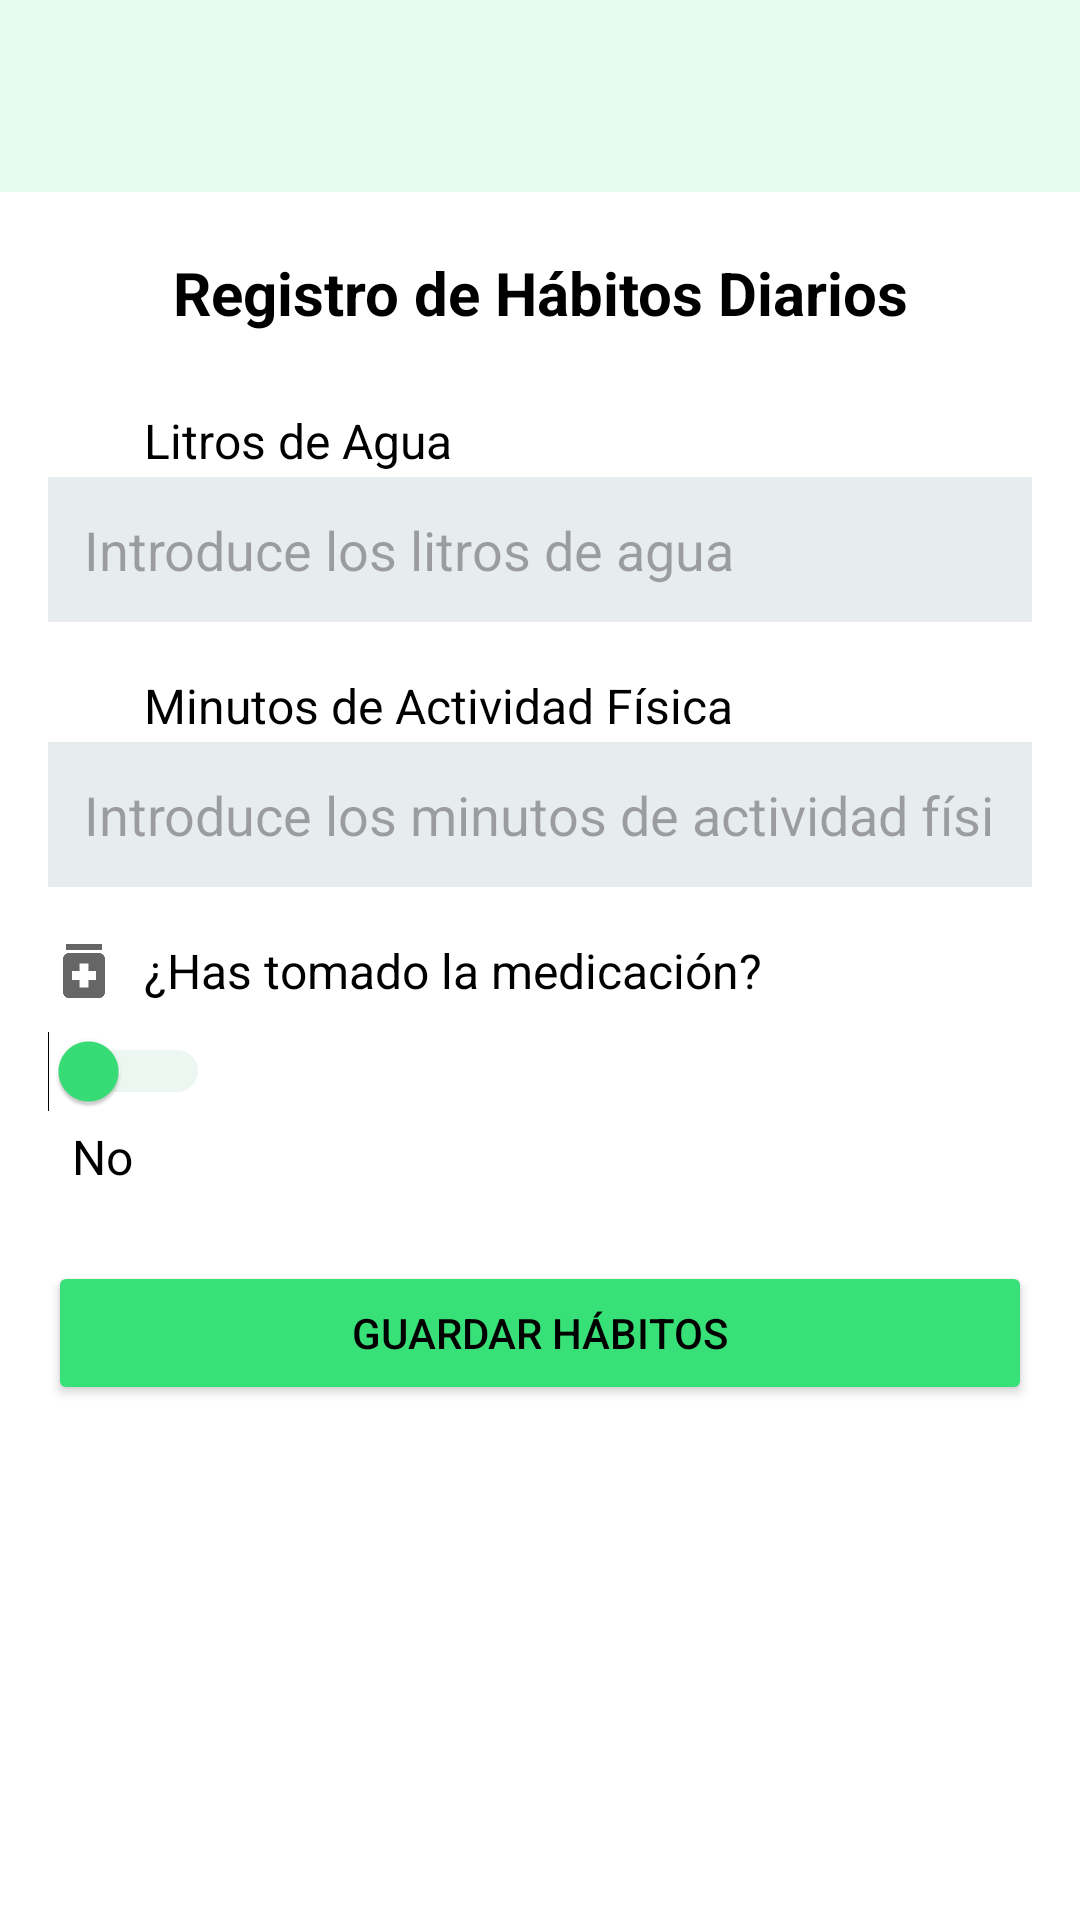

Android layout source for this screen:
<!-- AndroidManifest.xml: application theme Base.Theme.UroCareApp -->
<!-- res/layout/activity_habitospaciente.xml -->
<?xml version="1.0" encoding="utf-8"?>
<androidx.constraintlayout.widget.ConstraintLayout xmlns:android="http://schemas.android.com/apk/res/android"
    xmlns:app="http://schemas.android.com/apk/res-auto"
    android:layout_width="match_parent"
    android:layout_height="match_parent"
    android:background="@android:color/white">

    <LinearLayout
        android:layout_width="match_parent"
        android:layout_height="match_parent"
        android:orientation="vertical"
        android:padding="16dp"
        android:background="@color/white">

        
        <TextView
            android:layout_width="match_parent"
            android:layout_height="wrap_content"
            android:layout_marginTop="60dp"
            android:text="Registro de Hábitos Diarios"
            android:textSize="20sp"
            android:textStyle="bold"
            android:gravity="center"
            android:padding="8dp"
            android:textColor="@color/black" />

        
        <LinearLayout
            android:layout_width="match_parent"
            android:layout_height="wrap_content"
            android:orientation="horizontal"
            android:layout_marginTop="16dp"
            android:gravity="start|center_vertical">

            <ImageView
                android:layout_width="24dp"
                android:layout_height="24dp"
                android:layout_marginEnd="8dp"
                android:src="@drawable/ic_hab"
                app:tint="@color/black" /> 
            <TextView
                android:layout_width="wrap_content"
                android:layout_height="wrap_content"
                android:text="Litros de Agua"
                android:textSize="16sp"
                android:textColor="@color/black" />
        </LinearLayout>

        <EditText
            android:id="@+id/etWaterLiters"
            android:layout_width="match_parent"
            android:layout_height="wrap_content"
            android:inputType="numberDecimal"
            android:hint="Introduce los litros de agua"
            android:background="@color/background_color"
            android:padding="12dp"
            android:textColor="@color/black" />

        
        <LinearLayout
            android:layout_width="match_parent"
            android:layout_height="wrap_content"
            android:orientation="horizontal"
            android:layout_marginTop="16dp"
            android:gravity="start|center_vertical">

            <ImageView
                android:layout_width="24dp"
                android:layout_height="24dp"
                android:layout_marginEnd="8dp"
                android:src="@drawable/ic_activity"
                app:tint="@color/black" /> 
            <TextView
                android:layout_width="wrap_content"
                android:layout_height="wrap_content"
                android:text="Minutos de Actividad Física"
                android:textSize="16sp"
                android:textColor="@color/black" />
        </LinearLayout>

        <EditText
            android:id="@+id/etPhysicalActivity"
            android:layout_width="match_parent"
            android:layout_height="wrap_content"
            android:inputType="number"
            app:cornerRadius="15dp"
            android:hint="Introduce los minutos de actividad física"
            android:background="@color/background_color"
            android:padding="12dp"
            android:textColor="@color/black" />

        
        <LinearLayout
            android:layout_width="match_parent"
            android:layout_height="wrap_content"
            android:orientation="horizontal"
            android:layout_marginTop="16dp"
            android:gravity="start|center_vertical">

            <ImageView
                android:layout_width="24dp"
                android:layout_height="24dp"
                android:layout_marginEnd="8dp"
                android:src="@drawable/ic_medication"
                app:tint="@color/black" /> 
            <TextView
                android:layout_width="wrap_content"
                android:layout_height="wrap_content"
                android:text="¿Has tomado la medicación?"
                android:textSize="16sp"
                android:textColor="@color/black" />
        </LinearLayout>

        <Switch
            android:id="@+id/switchMedication"
            android:layout_width="wrap_content"
            android:layout_height="wrap_content"
            android:layout_marginTop="8dp"
            android:trackTint="@color/secondary"
            android:thumbTint="@color/primary" />

        <TextView
            android:id="@+id/tvSwitchText"
            android:layout_width="wrap_content"
            android:layout_height="wrap_content"
            android:text="No"
            android:textSize="16sp"
            android:textColor="@color/black"
            android:layout_marginLeft="8dp"
            android:layout_marginTop="4dp" />

        
        <Button
            android:id="@+id/btnSaveHabits"
            android:layout_width="match_parent"
            android:layout_height="wrap_content"
            android:text="Guardar Hábitos"
            android:layout_marginTop="24dp"
            app:cornerRadius="15dp"
            android:backgroundTint="@color/primary"
            android:textColor="@color/black"
            android:padding="12dp" />

    </LinearLayout>

    <include layout="@layout/toolbar_paciente"/>

</androidx.constraintlayout.widget.ConstraintLayout>
<!-- res/layout/toolbar_paciente.xml (included above) -->
<?xml version="1.0" encoding="utf-8"?>
<androidx.appcompat.widget.Toolbar
    xmlns:android="http://schemas.android.com/apk/res/android"

    android:id="@+id/toolbar"
    android:layout_width="match_parent"
    android:layout_height="wrap_content"
    android:background="@color/primary_claro"
    android:minHeight="?attr/actionBarSize"
    android:theme="?attr/actionBarTheme" />
<!-- resources referenced by this layout -->
<resources>
  <color name="background_color">#E7ECEF</color>
  <color name="black">#FF000000</color>
  <color name="primary">#38E078</color>
  <color name="primary_claro">#1E38E078</color>
  <color name="secondary">#B5DFCA</color>
  <color name="white">#FFFFFFFF</color>
  <!-- drawable ic_medication: png bitmap (drawable-hdpi, 322 bytes) -->
  <style name="Base.Theme.UroCareApp" parent="Theme.Material3.DayNight.NoActionBar">
          
          <item name="colorPrimary">@color/black</item>
  
  
  
          
          <item name="colorControlActivated">@color/primary_claro</item>
          <item name="android:textColorHighlight">@color/highlight</item> 
  
          
          <item name="android:windowBackground">@android:color/white</item>
      </style>
  <color name="highlight">#6BE79A</color>
</resources>
